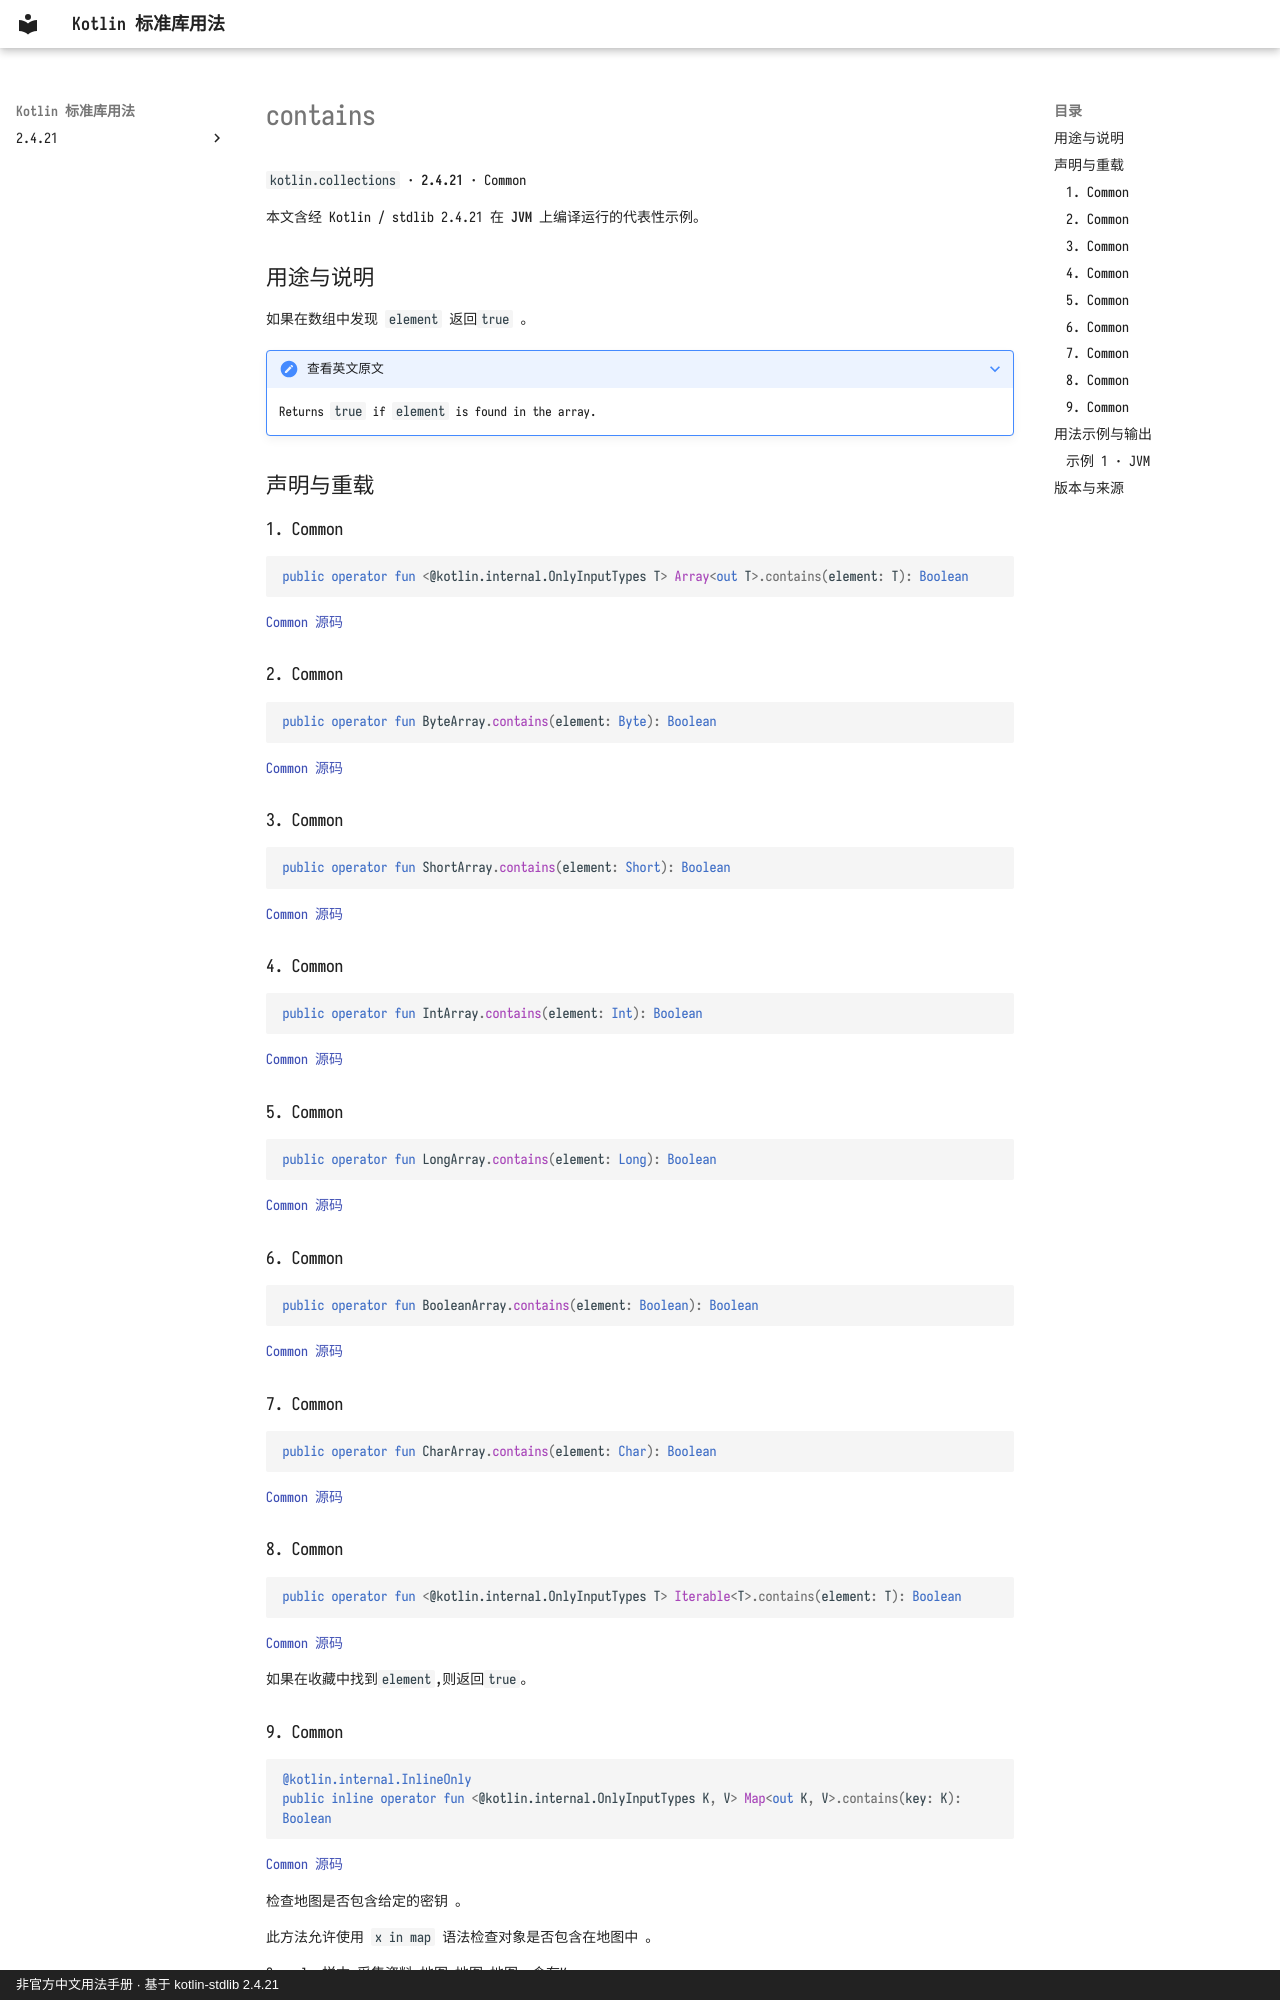

repository: oooooooko/kotlin-stdlib-docs · page: zh/api/kotlin.collections/contains--beeb20fb/index.html · generator: mkdocs · copyright: 非官方中文用法手册 · 基于 kotlin-stdlib 2.4.21

# contains

`kotlin.collections` · **2.4.21** · Common

本文含经 Kotlin / stdlib 2.4.21 在 **JVM** 上编译运行的代表性示例。

## 用途与说明

如果在数组中发现 `element` 返回`true` 。

??? note "查看英文原文"

    Returns `true` if `element` is found in the array.

## 声明与重载

### 1. Common

```kotlin
public operator fun <@kotlin.internal.OnlyInputTypes T> Array<out T>.contains(element: T): Boolean
```

[Common 源码](https://github.com/JetBrains/kotlin/blob/v2.4.21/libraries/stdlib/common/src/generated/_Arrays.kt#L607)

### 2. Common

```kotlin
public operator fun ByteArray.contains(element: Byte): Boolean
```

[Common 源码](https://github.com/JetBrains/kotlin/blob/v2.4.21/libraries/stdlib/common/src/generated/_Arrays.kt#L614)

### 3. Common

```kotlin
public operator fun ShortArray.contains(element: Short): Boolean
```

[Common 源码](https://github.com/JetBrains/kotlin/blob/v2.4.21/libraries/stdlib/common/src/generated/_Arrays.kt#L621)

### 4. Common

```kotlin
public operator fun IntArray.contains(element: Int): Boolean
```

[Common 源码](https://github.com/JetBrains/kotlin/blob/v2.4.21/libraries/stdlib/common/src/generated/_Arrays.kt#L628)

### 5. Common

```kotlin
public operator fun LongArray.contains(element: Long): Boolean
```

[Common 源码](https://github.com/JetBrains/kotlin/blob/v2.4.21/libraries/stdlib/common/src/generated/_Arrays.kt#L635)

### 6. Common

```kotlin
public operator fun BooleanArray.contains(element: Boolean): Boolean
```

[Common 源码](https://github.com/JetBrains/kotlin/blob/v2.4.21/libraries/stdlib/common/src/generated/_Arrays.kt#L660)

### 7. Common

```kotlin
public operator fun CharArray.contains(element: Char): Boolean
```

[Common 源码](https://github.com/JetBrains/kotlin/blob/v2.4.21/libraries/stdlib/common/src/generated/_Arrays.kt#L667)

### 8. Common

```kotlin
public operator fun <@kotlin.internal.OnlyInputTypes T> Iterable<T>.contains(element: T): Boolean
```

[Common 源码](https://github.com/JetBrains/kotlin/blob/v2.4.21/libraries/stdlib/common/src/generated/_Collections.kt#L72)

如果在收藏中找到`element`,则返回`true`。
